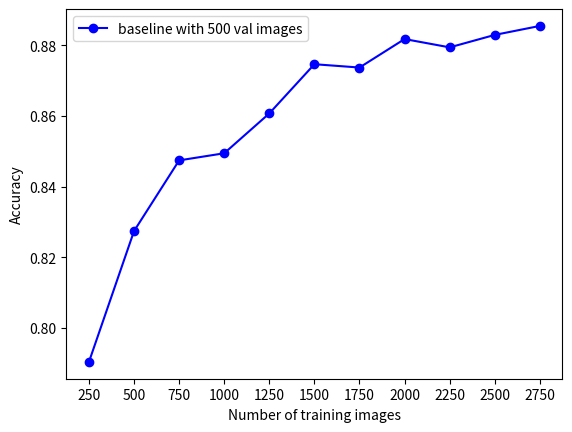

This chart was generated by the following Python code:
import matplotlib.pyplot as plt

number_of_training_images = [250,500,750,1000,1250,1500,1750,2000,2250,2500,2750]
exp_1_accuracy_values = [0.790333,0.82739,0.847402,0.849417,0.860702,0.874632,0.873692,0.881758,0.879404,0.882933,0.885476]

fig, ax = plt.subplots()

line1, = ax.plot(number_of_training_images, exp_1_accuracy_values , 
                marker='o', 
                color='b',
                label='baseline with 500 val images')

plt.xticks(number_of_training_images)
plt.xlabel("Number of training images")
plt.ylabel("Accuracy")
ax.legend()
plt.show()


